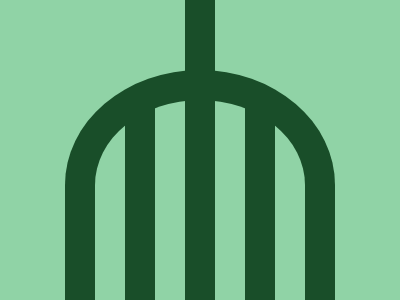

Write the HTML and CSS that draws this image.

<div class="background">
    <div class="bow-left">
        <div style="background: #194E29;width:30px;height:200px;margin-left:15px"></div>
        <div style="background: #194E29;width:30px;height:300px;margin-top:-100px"></div>
        <div style="background: #194E29;width:30px;height:200px;margin-right:15px"></div>
    </div>
</div>

<style>
    body {
        margin: 0px;
    }

    .background {
        background: #90D3A6;
        width: 400px;
        height: 300px;
        display: flex;
    }

    .bow-left {
        display: flex;
        margin-top: 70px;
        margin-left: 65px;
        width: 210px;
        height: 200px;
        border: 30px solid #194E29;
        border-top-left-radius: 60%;
        border-top-right-radius: 60%;
        border-bottom: none;
        justify-content: space-around;
    }

</style>